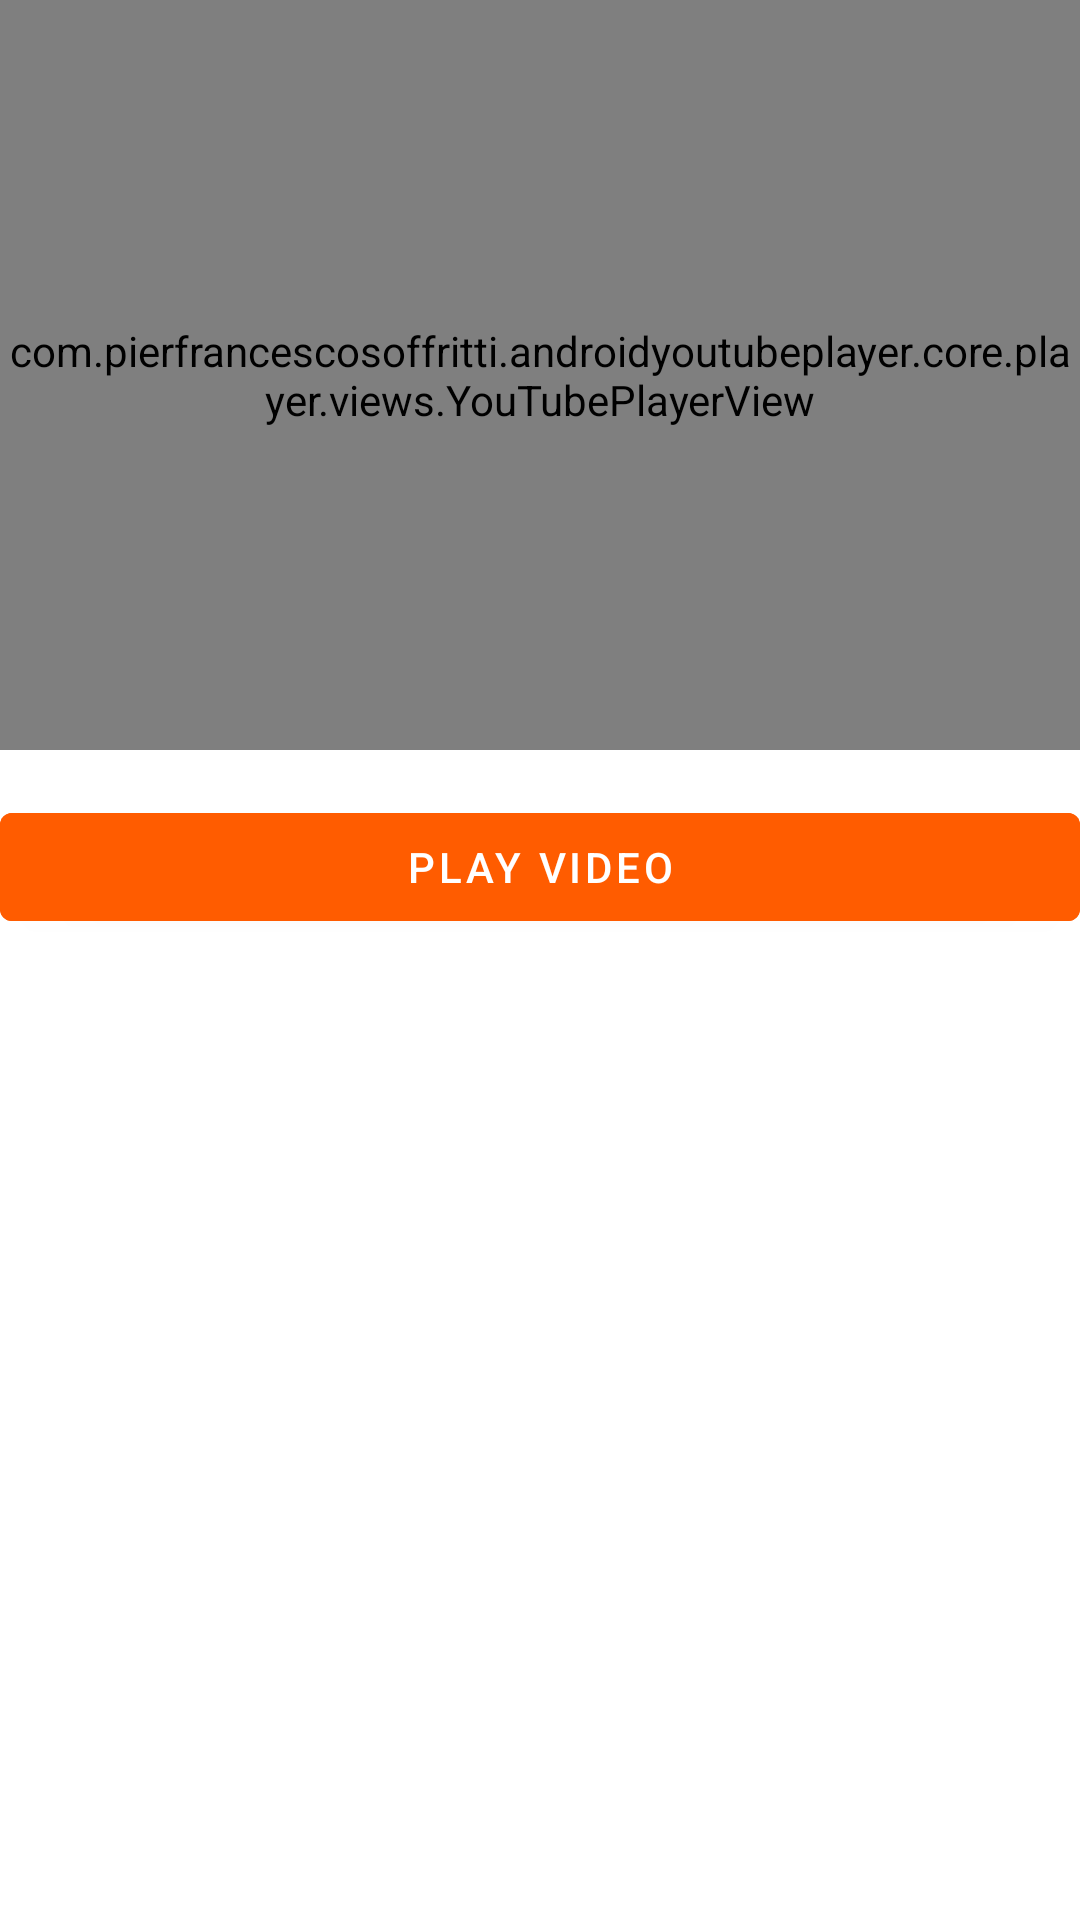

Here is an Android app screen rendered from its layout file. Give the layout XML and the strings, colors and styles it references.
<!-- AndroidManifest.xml: application theme Theme.Homify -->
<!-- res/layout/fragment_video_playing.xml -->
<?xml version="1.0" encoding="utf-8"?>
<LinearLayout
    xmlns:android="http://schemas.android.com/apk/res/android"
    xmlns:app="http://schemas.android.com/apk/res-auto"
    xmlns:tools="http://schemas.android.com/tools"
    android:layout_width="match_parent"
    android:layout_height="match_parent"
    android:layout_margin="20dp"
    android:orientation="vertical"
    tools:context=".ui.training.VideoPlayingFragment">

    <com.pierfrancescosoffritti.androidyoutubeplayer.core.player.views.YouTubePlayerView
        android:id="@+id/youtubePlayerView"
        android:layout_width="match_parent"
        android:layout_height="250dp"
        app:autoPlay="true"
        app:enableLiveVideoUi="true"
        app:showFullScreenButton="true"
        app:showVideoDuration="true"
        app:useWebUi="true"
        app:videoId="oGdzjHe2wvA" />

    <com.google.android.material.button.MaterialButton
        android:id="@+id/btnPlay"
        android:backgroundTint="@color/secondary_colour"
        android:layout_width="match_parent"
        android:layout_height="wrap_content"
        android:layout_marginVertical="15dp"
        android:text="@string/play_video"
        app:layout_constraintStart_toStartOf="parent"
        app:layout_constraintTop_toBottomOf="@id/youtubePlayerView" />

</LinearLayout>
<!-- resources referenced by this layout -->
<resources>
  <color name="secondary_colour">#FF5C00</color>
  <string name="play_video">Play Video</string>
  <style name="Theme.Homify" parent="Theme.MaterialComponents.DayNight.NoActionBar">
          
          <item name="colorPrimary">@color/primary_colour</item>
          <item name="colorPrimaryVariant">@color/primary_colour</item>
          <item name="colorOnPrimary">@color/white</item>
          
          <item name="colorSecondary">@color/teal_200</item>
          <item name="colorSecondaryVariant">@color/teal_700</item>
          <item name="colorOnSecondary">@color/black</item>
          
          <item name="android:statusBarColor" tools:targetApi="l">?attr/colorPrimaryVariant</item>
          
      </style>
  <color name="primary_colour">#051F39</color>
  <color name="white">#FFFFFFFF</color>
  <color name="teal_200">#FF03DAC5</color>
  <color name="teal_700">#FF018786</color>
  <color name="black">#FF000000</color>
</resources>
